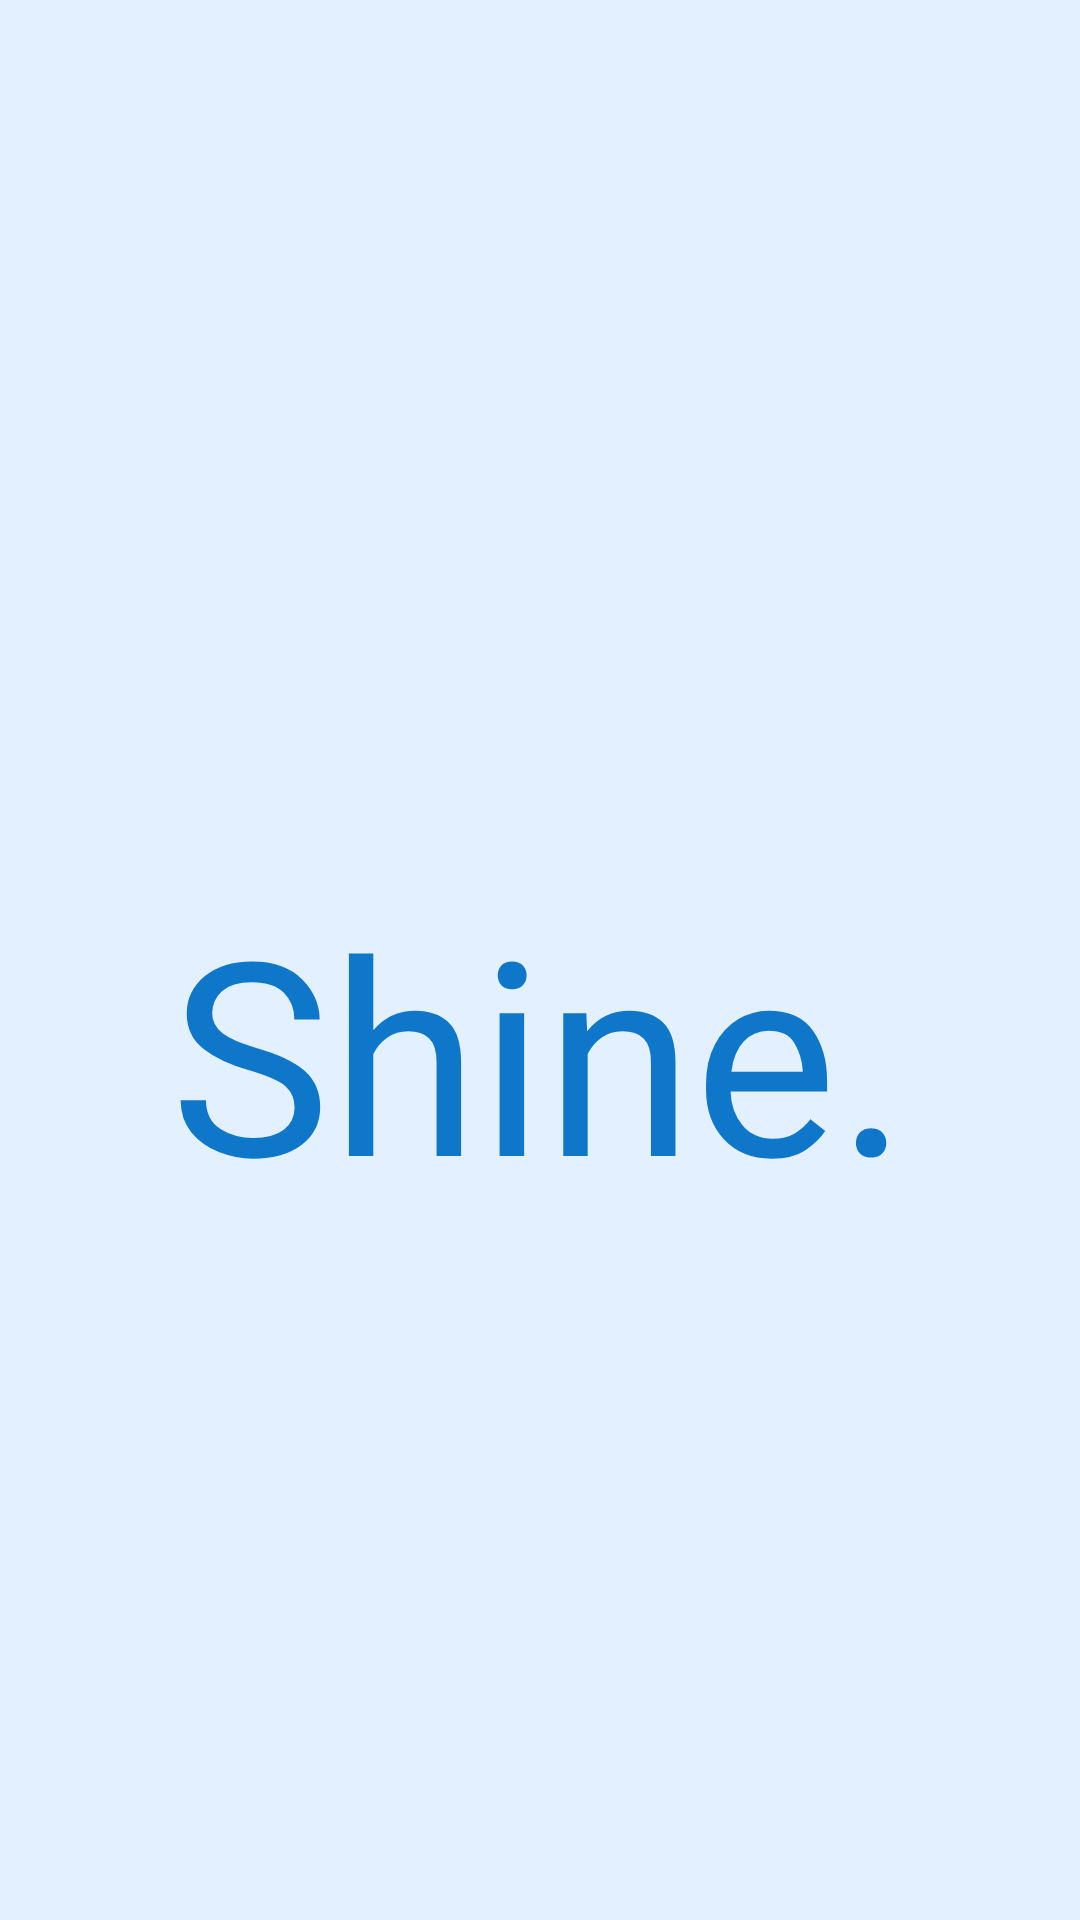

This screen was rendered from an Android layout file. Write that file and the resources it references.
<!-- AndroidManifest.xml: application theme Theme.New_project -->
<!-- res/layout/activity_splashscreen.xml -->
<?xml version="1.0" encoding="utf-8"?>
<RelativeLayout
    xmlns:android="http://schemas.android.com/apk/res/android"
    xmlns:app="http://schemas.android.com/apk/res-auto"
    xmlns:tools="http://schemas.android.com/tools"
    android:id="@+id/main"
    android:layout_width="match_parent"
    android:layout_height="match_parent"
    tools:context=".splashscreen">

    <ImageView
        android:layout_width="match_parent"
        android:layout_height="match_parent">

    </ImageView>




    <ImageView
        android:layout_width="match_parent"
        android:layout_height="match_parent"
        android:background="#E2F0FF"
        >


    </ImageView>

    <ImageView
        android:id="@+id/sdg_circle"
        android:layout_width="300dp"
        android:layout_height="300dp"
        android:layout_marginTop="230dp"
        android:alpha="0.5"
        android:layout_centerHorizontal="true"
        android:src="@drawable/sdgs1">

    </ImageView>

    <TextView
        android:layout_width="wrap_content"
        android:layout_height="wrap_content"
        android:fontFamily="@font/protestriot_regular"
        android:text="Shine."
        android:textColor="#0F77CA"
        android:textSize="90dp"
        android:layout_centerHorizontal="true"
        android:layout_marginTop="290dp">

    </TextView>

</RelativeLayout>
<!-- resources referenced by this layout -->
<resources>
  <style name="Theme.New_project" parent="Base.Theme.New_project" />
  <style name="Base.Theme.New_project" parent="Theme.MaterialComponents.DayNight.NoActionBar">
          
          
          <item name="colorPrimary">@color/blue</item>
          <item name="colorPrimaryVariant">@color/blue</item>
      </style>
  <color name="blue">#0985E8</color>
</resources>
